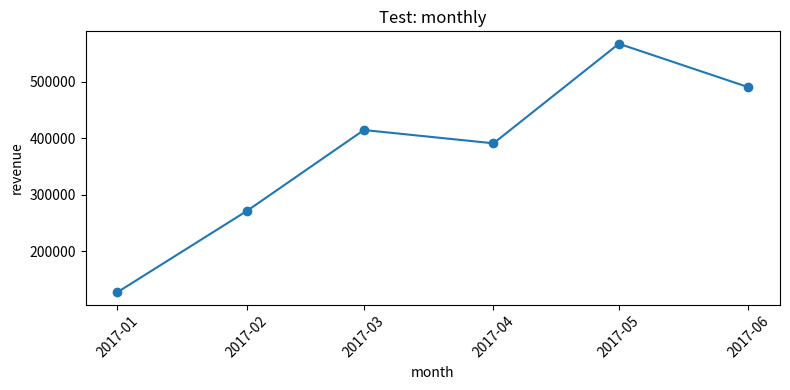
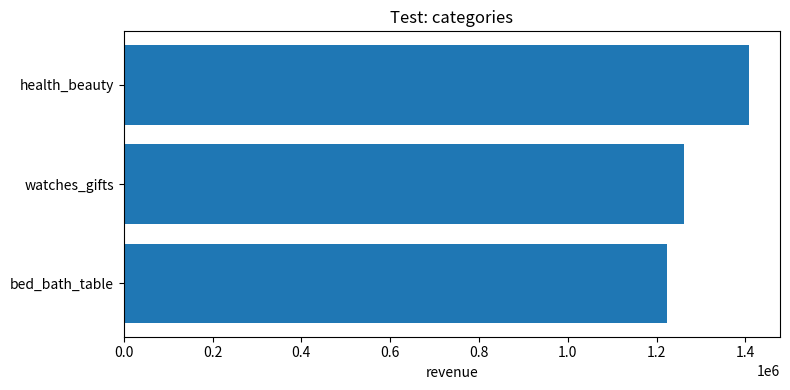

These charts were generated, in order, by the following Python code:
import matplotlib
matplotlib.use("Agg")  # draw charts in memory, no desktop window (needed for web apps)
import matplotlib.pyplot as plt
import pandas as pd


def make_chart(df: pd.DataFrame, question: str):
    """Pick a chart type based on the shape of the DataFrame and return
    a matplotlib figure, or None if the data doesn't suit a chart."""

    if df is None or df.empty:
        return None

    n_rows, n_cols = df.shape

    # Single value (e.g. "how many canceled orders?") -> no chart, just the number
    if n_rows == 1 and n_cols == 1:
        return None

    # Try to find a date/time-like column and a numeric column -> line chart
    date_col = next((c for c in df.columns if "date" in c.lower() or "month" in c.lower() or "day" in c.lower()), None)
    numeric_cols = df.select_dtypes(include="number").columns.tolist()

    if date_col and numeric_cols:
        fig, ax = plt.subplots(figsize=(8, 4))
        ax.plot(df[date_col], df[numeric_cols[0]], marker="o")
        ax.set_title(question)
        ax.set_xlabel(date_col)
        ax.set_ylabel(numeric_cols[0])
        plt.xticks(rotation=45)
        plt.tight_layout()
        return fig

    # Otherwise, if there's one categorical column and one numeric column -> bar chart
    categorical_cols = df.select_dtypes(include="object").columns.tolist()
    if categorical_cols and numeric_cols:
        fig, ax = plt.subplots(figsize=(8, 4))
        plot_df = df.head(15)  # avoid an unreadable chart with 100+ bars
        ax.barh(plot_df[categorical_cols[0]], plot_df[numeric_cols[0]])
        ax.set_title(question)
        ax.set_xlabel(numeric_cols[0])
        ax.invert_yaxis()  # largest value at the top
        plt.tight_layout()
        return fig

    # Data doesn't fit a chart shape we recognize
    return None


if __name__ == "__main__":
    # Quick manual test with fake data shaped like real query results
    monthly = pd.DataFrame({
        "month": pd.date_range("2017-01-01", periods=6, freq="MS"),
        "revenue": [127482, 271239, 414330, 390812, 566851, 490050],
    })
    categories = pd.DataFrame({
        "category": ["health_beauty", "watches_gifts", "bed_bath_table"],
        "revenue": [1407759, 1261539, 1224602],
    })
    single = pd.DataFrame({"canceled_orders": [580]})

    for name, df in [("monthly", monthly), ("categories", categories), ("single", single)]:
        fig = make_chart(df, f"Test: {name}")
        print(f"{name}: {'chart created' if fig else 'no chart (as expected)' if name == 'single' else 'NO CHART — unexpected!'}")
        if fig:
            fig.savefig(f"test_{name}.png")
            print(f"  saved to test_{name}.png")
